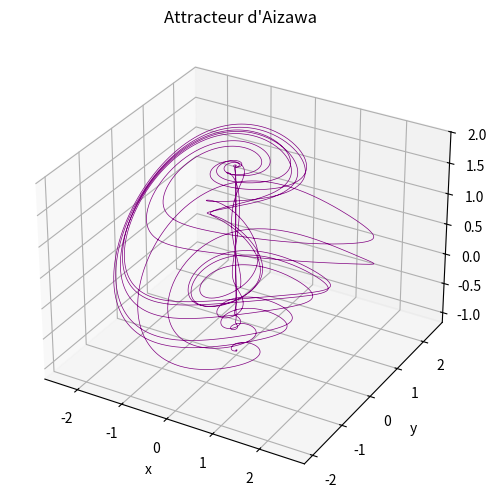
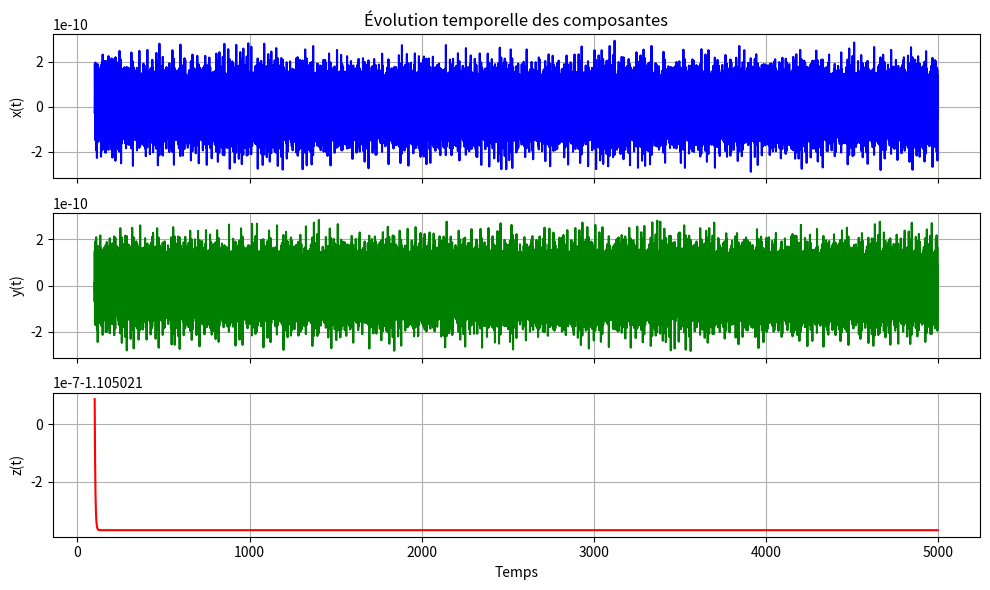

These figures' Python source, in order:
import numpy as np
from scipy.integrate import solve_ivp
import matplotlib.pyplot as plt
from mpl_toolkits.mplot3d import Axes3D


# Définition du système d'équations
def aizawa(t,Y):
    x,y,z=Y
    a=0.95
    b=0.7
    c=0.6
    d=3.5
    e=0.25
    f=0.1
    dx=(z-b)*x-d*y
    dy=d*x+(z-b)*y
    dz=c+a*z-z**3/3-x**2+f*z*x**3
    return [dx,dy,dz]

# Conditions initiales et temps d'intégration
Y0 = [0.1, 0.0, 0.0]
t_span = (0, 5000)                     # intégration totale
t_eval = np.linspace(0, 5000, 500000)   # pas ~0.01
t_transient = 100.0                   # on éliminera t < 100

# Résolution du système
sol = solve_ivp(
    fun=  aizawa,
    t_span=t_span,
    y0=Y0,
    t_eval=t_eval,
   method='RK45',
    rtol=1e-8,
    atol=1e-10
)

mask = sol.t >= t_transient
t = sol.t[mask]
x = sol.y[0, mask]
y = sol.y[1, mask]
z = sol.y[2, mask]

# Tracé 3D de l'attracteur
fig = plt.figure(figsize=(8, 6))
ax = fig.add_subplot(111, projection='3d')
ax.plot(sol.y[0], sol.y[1], sol.y[2], color='purple', lw=0.5)
ax.set_xlabel("x")
ax.set_ylabel("y")
ax.set_zlabel("z")
ax.set_title("Attracteur d'Aizawa")

fig, axs = plt.subplots(3, 1, figsize=(10, 6), sharex=True)

axs[0].plot(t, x, 'b')
axs[0].set_ylabel('x(t)')
axs[0].set_title('Évolution temporelle des composantes')

axs[1].plot(t, y, 'g')
axs[1].set_ylabel('y(t)')

axs[2].plot(t, z, 'r')
axs[2].set_ylabel('z(t)')
axs[2].set_xlabel('Temps')

for ax in axs:
    ax.grid()

plt.tight_layout()
plt.show()

